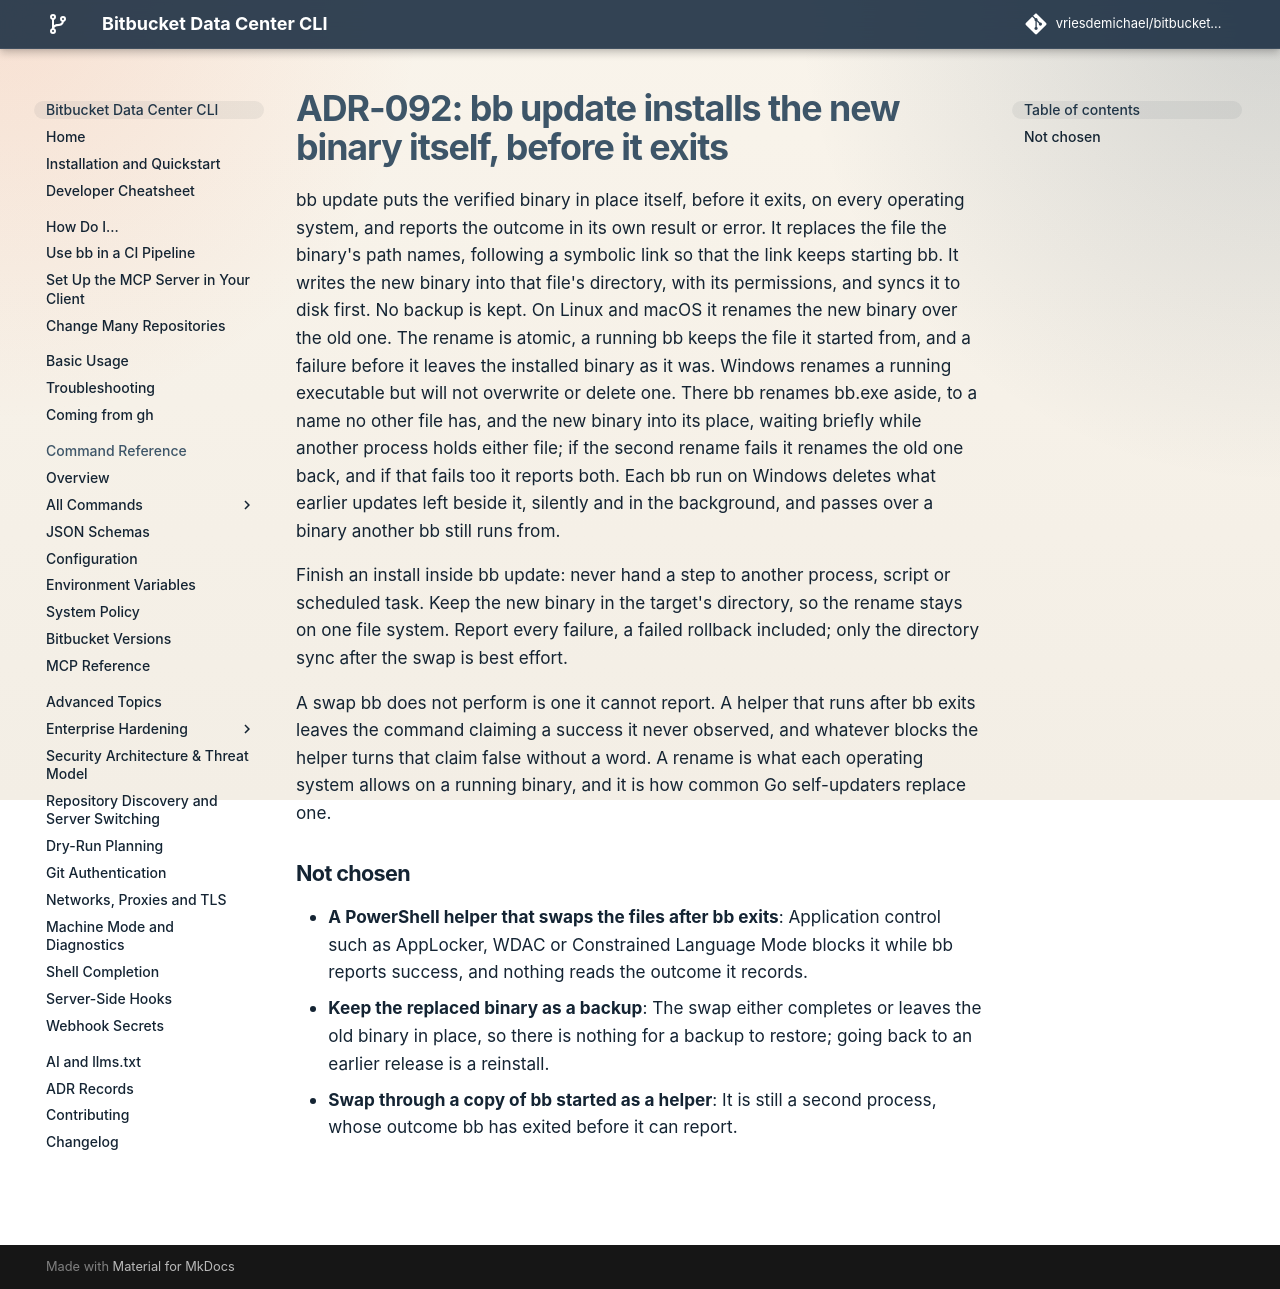

repository: vriesdemichael/bitbucket-data-center-cli · page: v6/adr/092-bb-update-installs-the-new-binary-itself-before-it-exits/index.html · generator: mkdocs

---
search:
  boost: 0.3
---

# ADR-092: bb update installs the new binary itself, before it exits

bb update puts the verified binary in place itself, before it exits, on every operating system, and reports the outcome in its own result or error. It replaces the file the binary's path names, following a symbolic link so that the link keeps starting bb. It writes the new binary into that file's directory, with its permissions, and syncs it to disk first. No backup is kept. On Linux and macOS it renames the new binary over the old one. The rename is atomic, a running bb keeps the file it started from, and a failure before it leaves the installed binary as it was. Windows renames a running executable but will not overwrite or delete one. There bb renames bb.exe aside, to a name no other file has, and the new binary into its place, waiting briefly while another process holds either file; if the second rename fails it renames the old one back, and if that fails too it reports both. Each bb run on Windows deletes what earlier updates left beside it, silently and in the background, and passes over a binary another bb still runs from.

Finish an install inside bb update: never hand a step to another process, script or scheduled task. Keep the new binary in the target's directory, so the rename stays on one file system. Report every failure, a failed rollback included; only the directory sync after the swap is best effort.

A swap bb does not perform is one it cannot report. A helper that runs after bb exits leaves the command claiming a success it never observed, and whatever blocks the helper turns that claim false without a word. A rename is what each operating system allows on a running binary, and it is how common Go self-updaters replace one.

## Not chosen

- **A PowerShell helper that swaps the files after bb exits**: Application control such as AppLocker, WDAC or Constrained Language Mode blocks it while bb reports success, and nothing reads the outcome it records.
- **Keep the replaced binary as a backup**: The swap either completes or leaves the old binary in place, so there is nothing for a backup to restore; going back to an earlier release is a reinstall.
- **Swap through a copy of bb started as a helper**: It is still a second process, whose outcome bb has exited before it can report.
